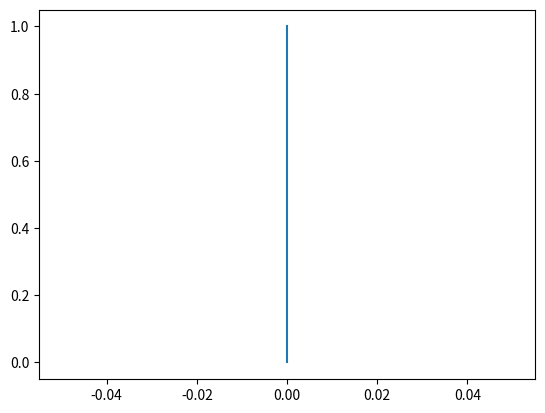

Python code for this plot: (Note: this script raises an exception after producing the figure.)
"""This code produces a tree-like plot."""

from math import sin, cos
from matplotlib import pyplot as plt


scale_factor=1 # scale factor of branch length
current_node=[[0,1,0]] # initial node location[0][1], inital angle[2]
plt.plot([0,0],[0,1]) # plotting the stem of the tree


for i in range(5):
    nodes=[]
    for j in range(len(d)):
        # works out the location of the next nodes
        nodes.append([current_node[j][0]+scale_factor*sin(d[j][2]-0.1), current_node[j][1]+scale_factor*cos(current_node[j][2]-0.1), current_node[j][2]-0.1])
        nodes.append([current_node[j][0]+scale_factor*sin(d[j][2]+0.1), current_node[j][1]+scale_factor*cos(current_node[j][2]+0.1), current_node[j][2]+0.1])
        # plots the branches from previous nodes to next nodes
        plt.plot([current_node[j][0], nodes[-2][0]],[current_node[j][1], nodes[-2][1]])
        plt.plot([current_node[j][0], nodes[-1][0]],[current_node[j][1], nodes[-1][1]])
    current_node=nodes
    scale_factor*=0.6


plt.savefig('tree.png')